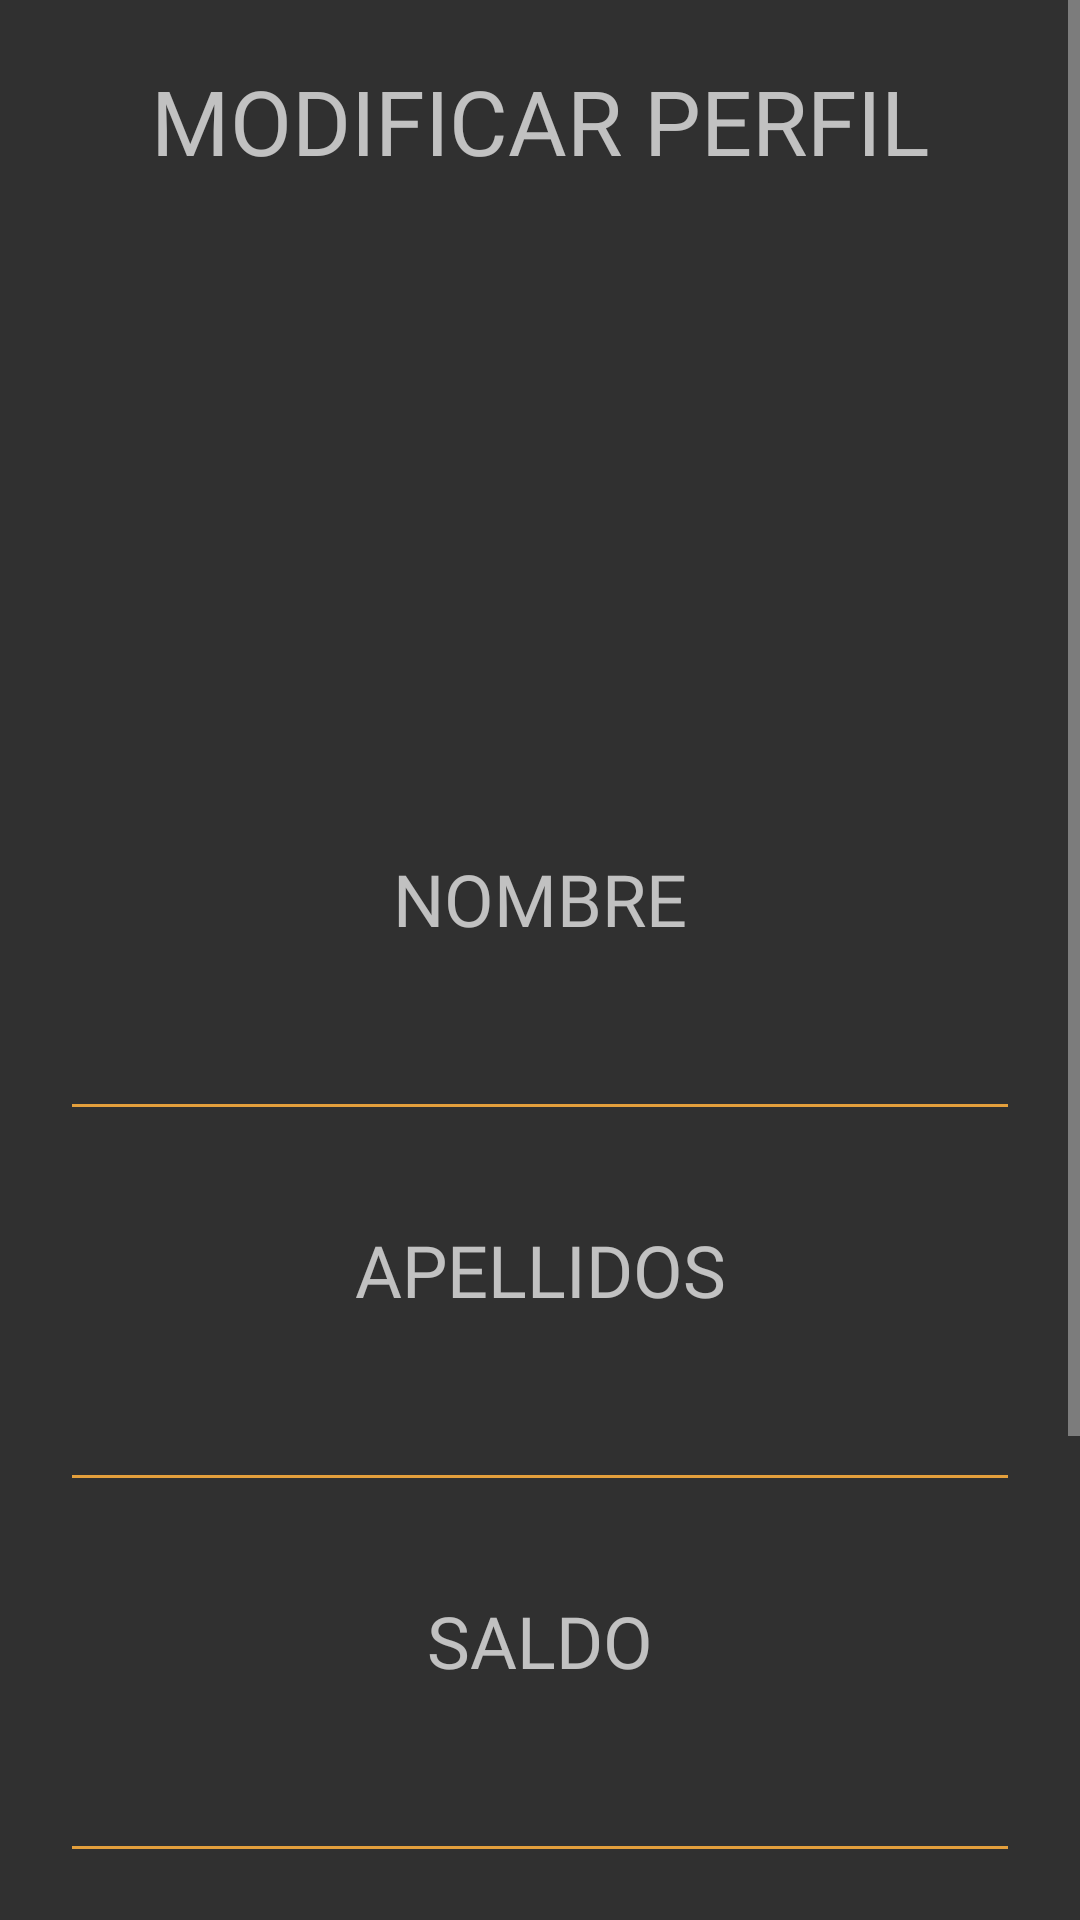

Here is an Android app screen rendered from its layout file. Give the layout XML and the strings, colors and styles it references.
<!-- AndroidManifest.xml: application theme Theme.AppCompat.NoActionBar -->
<!-- res/layout/fragment_modificar_usuario.xml -->
<?xml version="1.0" encoding="utf-8"?>
<ScrollView xmlns:android="http://schemas.android.com/apk/res/android"
    xmlns:app="http://schemas.android.com/apk/res-auto"
    xmlns:tools="http://schemas.android.com/tools"
    android:layout_width="match_parent"
    android:layout_height="match_parent"
    android:orientation="vertical">

    <LinearLayout
        android:layout_width="match_parent"
        android:layout_height="wrap_content"
        android:orientation="vertical">

        <TextView
            android:id="@+id/textView7"
            android:layout_width="match_parent"
            android:layout_height="wrap_content"
            android:layout_marginStart="20sp"
            android:layout_marginLeft="20sp"
            android:layout_marginTop="20sp"
            android:layout_marginEnd="20sp"
            android:layout_marginRight="20sp"
            android:layout_marginBottom="20sp"
            android:fontFamily="@font/aldrich"
            android:gravity="center"
            android:text="MODIFICAR PERFIL"
            android:textSize="30sp" />

        <ImageView
            android:id="@+id/imageView6"
            android:layout_width="match_parent"
            android:layout_height="193dp"
            app:srcCompat="@drawable/usuarios" />

        <TextView
            android:id="@+id/textView17"
            android:layout_width="match_parent"
            android:layout_height="wrap_content"
            android:layout_marginLeft="20sp"
            android:layout_marginTop="10sp"
            android:layout_marginRight="20sp"
            android:fontFamily="@font/aldrich"
            android:gravity="center"
            android:text="NOMBRE"
            android:textSize="24sp" />

        <EditText
            android:id="@+id/editTextTextPersonName"
            android:layout_width="match_parent"
            android:layout_height="wrap_content"
            android:layout_marginStart="20sp"
            android:layout_marginLeft="20sp"
            android:layout_marginTop="20sp"
            android:layout_marginEnd="20sp"
            android:layout_marginRight="20sp"
            android:layout_marginBottom="20sp"
            android:backgroundTint="#E39F3C"
            android:ems="10"
            android:fontFamily="@font/aldrich"
            android:gravity="center"
            android:inputType="textPersonName" />

        <TextView
            android:id="@+id/textView18"
            android:layout_width="match_parent"
            android:layout_height="wrap_content"
            android:layout_marginLeft="20sp"
            android:layout_marginTop="10sp"
            android:layout_marginRight="20sp"
            android:fontFamily="@font/aldrich"
            android:gravity="center"
            android:text="APELLIDOS"
            android:textSize="24sp" />

        <EditText
            android:id="@+id/editTextTextPersonName2"
            android:layout_width="match_parent"
            android:layout_height="wrap_content"
            android:layout_marginStart="20sp"
            android:layout_marginLeft="20sp"
            android:layout_marginTop="20sp"
            android:layout_marginEnd="20sp"
            android:layout_marginRight="20sp"
            android:layout_marginBottom="20sp"
            android:backgroundTint="#E39F3C"
            android:ems="10"
            android:fontFamily="@font/aldrich"
            android:gravity="center"
            android:inputType="textPersonName" />

        <TextView
            android:id="@+id/textView19"
            android:layout_width="match_parent"
            android:layout_height="wrap_content"
            android:layout_marginLeft="20sp"
            android:layout_marginTop="10sp"
            android:layout_marginRight="20sp"
            android:fontFamily="@font/aldrich"
            android:gravity="center"
            android:text="SALDO"
            android:textSize="24sp" />

        <EditText
            android:id="@+id/editTextTextPersonName3"
            android:layout_width="match_parent"
            android:layout_height="wrap_content"
            android:layout_marginStart="20sp"
            android:layout_marginLeft="20sp"
            android:layout_marginTop="20sp"
            android:layout_marginEnd="20sp"
            android:layout_marginRight="20sp"
            android:layout_marginBottom="20sp"
            android:backgroundTint="#E39F3C"
            android:ems="10"
            android:fontFamily="@font/aldrich"
            android:gravity="center"
            android:inputType="textPersonName" />

        <TextView
            android:id="@+id/textView20"
            android:layout_width="match_parent"
            android:layout_height="wrap_content"
            android:layout_marginLeft="20sp"
            android:layout_marginTop="10sp"
            android:layout_marginRight="20sp"
            android:fontFamily="@font/aldrich"
            android:gravity="center"
            android:text="TIPO"
            android:textSize="24sp" />

        <EditText
            android:id="@+id/editTextTextPersonName4"
            android:layout_width="match_parent"
            android:layout_height="wrap_content"
            android:layout_marginStart="20sp"
            android:layout_marginLeft="20sp"
            android:layout_marginTop="20sp"
            android:layout_marginEnd="20sp"
            android:layout_marginRight="20sp"
            android:layout_marginBottom="20sp"
            android:backgroundTint="#E39F3C"
            android:ems="10"
            android:fontFamily="@font/aldrich"
            android:gravity="center"
            android:inputType="textPersonName" />

        <Button
            android:id="@+id/button2"
            android:layout_width="match_parent"
            android:layout_height="wrap_content"
            android:layout_marginStart="20sp"
            android:layout_marginLeft="20sp"
            android:layout_marginTop="20sp"
            android:layout_marginEnd="20sp"
            android:layout_marginRight="20sp"
            android:layout_marginBottom="20sp"
            android:background="@drawable/rounded_botton"
            android:fontFamily="@font/aldrich"
            android:gravity="center"
            android:text="Guardar" />

    </LinearLayout>
</ScrollView>
<!-- resources referenced by this layout -->
<resources>
  <!-- drawable rounded_botton (drawable-v24) -->
  <?xml version="1.0" encoding="utf-8"?>
  <shape xmlns:android="http://schemas.android.com/apk/res/android">
      <corners android:radius="24dp"/>
      <solid android:color="#E39F3C"/>
  
  </shape>
</resources>
